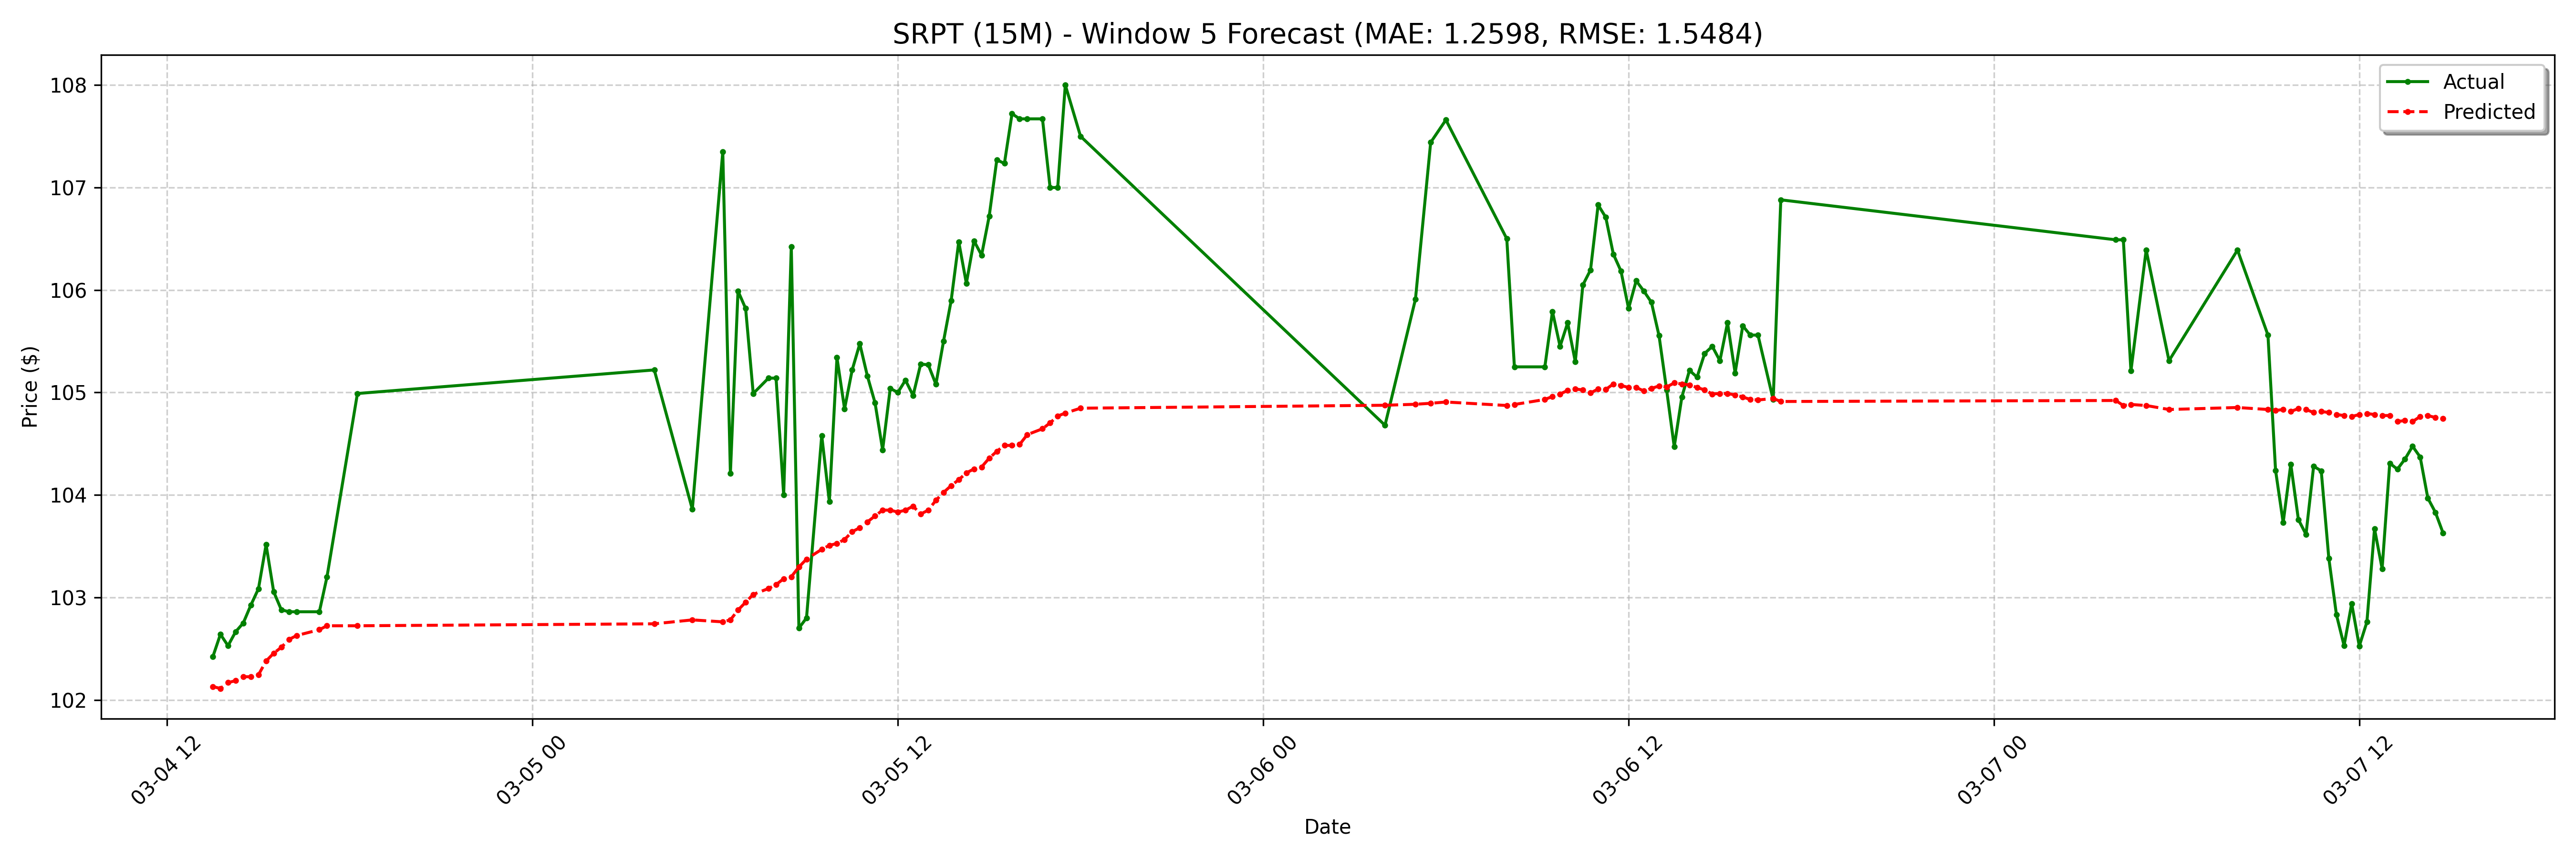

Source data for this figure (header and first rows):
date, actual, forecast
2025-03-04 13:30:00-05:00, 102.4, 102.1
2025-03-04 13:45:00-05:00, 102.6, 102.1
2025-03-04 14:00:00-05:00, 102.5, 102.2
2025-03-04 14:15:00-05:00, 102.7, 102.2
2025-03-04 14:30:00-05:00, 102.8, 102.2
2025-03-04 14:45:00-05:00, 102.9, 102.2
2025-03-04 15:00:00-05:00, 103.1, 102.2
2025-03-04 15:15:00-05:00, 103.5, 102.4
2025-03-04 15:30:00-05:00, 103.1, 102.5
2025-03-04 15:45:00-05:00, 102.9, 102.5
2025-03-04 16:00:00-05:00, 102.9, 102.6
2025-03-04 16:15:00-05:00, 102.9, 102.6
2025-03-04 17:00:00-05:00, 102.9, 102.7
2025-03-04 17:15:00-05:00, 103.2, 102.7
2025-03-04 18:15:00-05:00, 105, 102.7
2025-03-05 04:00:00-05:00, 105.2, 102.7
2025-03-05 05:15:00-05:00, 103.9, 102.8
2025-03-05 06:15:00-05:00, 107.3, 102.8
2025-03-05 06:30:00-05:00, 104.2, 102.8
2025-03-05 06:45:00-05:00, 106, 102.9
2025-03-05 07:00:00-05:00, 105.8, 103
2025-03-05 07:15:00-05:00, 105, 103
2025-03-05 07:45:00-05:00, 105.1, 103.1
2025-03-05 08:00:00-05:00, 105.1, 103.1
2025-03-05 08:15:00-05:00, 104.0, 103.2
2025-03-05 08:30:00-05:00, 106.4, 103.2
2025-03-05 08:45:00-05:00, 102.7, 103.3
2025-03-05 09:00:00-05:00, 102.8, 103.4
2025-03-05 09:30:00-05:00, 104.6, 103.5
2025-03-05 09:45:00-05:00, 103.9, 103.5
2025-03-05 10:00:00-05:00, 105.3, 103.5
2025-03-05 10:15:00-05:00, 104.8, 103.6
2025-03-05 10:30:00-05:00, 105.2, 103.6
2025-03-05 10:45:00-05:00, 105.5, 103.7
2025-03-05 11:00:00-05:00, 105.2, 103.7
2025-03-05 11:15:00-05:00, 104.9, 103.8
2025-03-05 11:30:00-05:00, 104.4, 103.9
2025-03-05 11:45:00-05:00, 105, 103.9
2025-03-05 12:00:00-05:00, 105.0, 103.8
2025-03-05 12:15:00-05:00, 105.1, 103.9
2025-03-05 12:30:00-05:00, 105, 103.9
2025-03-05 12:45:00-05:00, 105.3, 103.8
2025-03-05 13:00:00-05:00, 105.3, 103.9
2025-03-05 13:15:00-05:00, 105.1, 103.9
2025-03-05 13:30:00-05:00, 105.5, 104
2025-03-05 13:45:00-05:00, 105.9, 104.1
2025-03-05 14:00:00-05:00, 106.5, 104.1
2025-03-05 14:15:00-05:00, 106.1, 104.2
2025-03-05 14:30:00-05:00, 106.5, 104.3
2025-03-05 14:45:00-05:00, 106.3, 104.3
2025-03-05 15:00:00-05:00, 106.7, 104.4
2025-03-05 15:15:00-05:00, 107.3, 104.4
2025-03-05 15:30:00-05:00, 107.2, 104.5
2025-03-05 15:45:00-05:00, 107.7, 104.5
2025-03-05 16:00:00-05:00, 107.7, 104.5
2025-03-05 16:15:00-05:00, 107.7, 104.6
2025-03-05 16:45:00-05:00, 107.7, 104.6
2025-03-05 17:00:00-05:00, 107.0, 104.7
2025-03-05 17:15:00-05:00, 107.0, 104.8
2025-03-05 17:30:00-05:00, 108.0, 104.8
... 68 more rows
